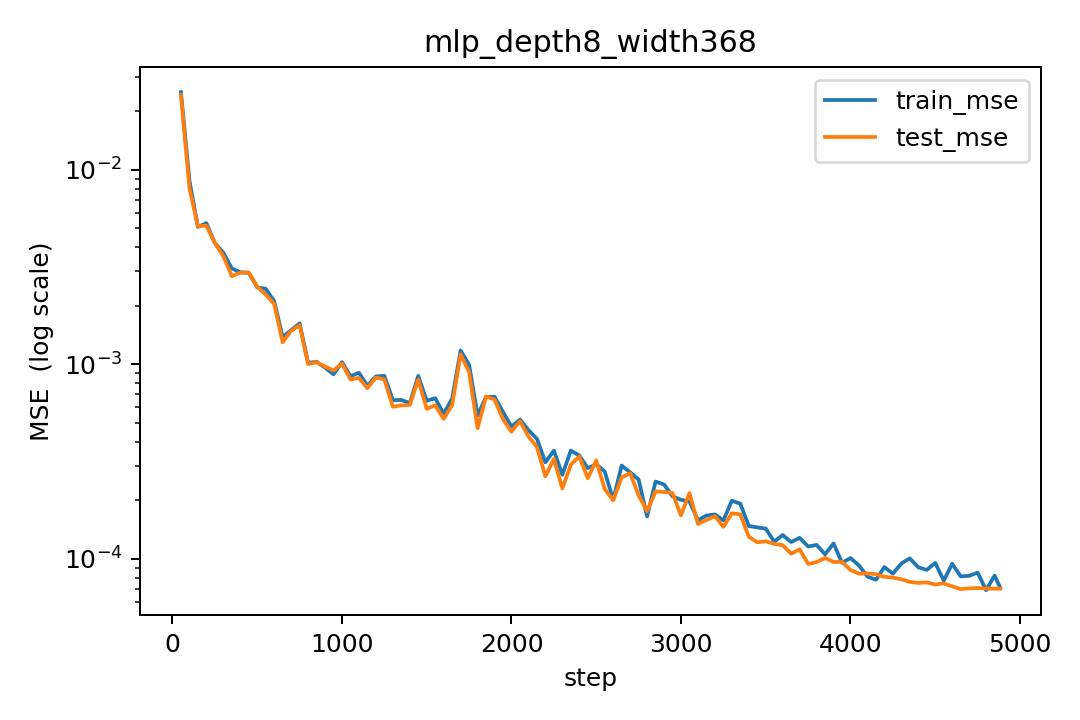

Source data for this figure (header and first rows):
step, lr, train_mse, test_mse
50, 0.0001025, 0.02504, 0.02415
100, 0.0002049, 0.008792, 0.008031
150, 0.0003074, 0.005082, 0.005122
200, 0.0004098, 0.005306, 0.005156
250, 0.0005123, 0.004198, 0.004201
300, 0.0006148, 0.003742, 0.003596
350, 0.0007172, 0.003109, 0.002835
400, 0.0008197, 0.002968, 0.002956
450, 0.0009221, 0.002951, 0.002963
500, 0.001, 0.002484, 0.002502
550, 0.0009995, 0.002442, 0.002281
600, 0.0009984, 0.002108, 0.00204
650, 0.0009967, 0.001378, 0.001297
700, 0.0009943, 0.001497, 0.001485
750, 0.0009913, 0.001623, 0.001585
800, 0.0009877, 0.001017, 0.001003
850, 0.0009834, 0.001028, 0.001022
900, 0.0009786, 0.0009619, 0.000973
950, 0.0009731, 0.0008872, 0.0009288
1000, 0.000967, 0.001026, 0.001009
1050, 0.0009603, 0.0008678, 0.0008355
1100, 0.0009531, 0.0009044, 0.0008499
1150, 0.0009452, 0.0007745, 0.0007533
1200, 0.0009368, 0.0008661, 0.000855
1250, 0.0009278, 0.0008715, 0.0008357
1300, 0.0009183, 0.0006539, 0.0006054
1350, 0.0009083, 0.0006555, 0.000614
1400, 0.0008977, 0.0006314, 0.0006179
1450, 0.0008866, 0.0008702, 0.000834
1500, 0.000875, 0.0006491, 0.0005897
1550, 0.000863, 0.000669, 0.0006155
1600, 0.0008504, 0.0005559, 0.0005239
1650, 0.0008375, 0.000667, 0.0006173
1700, 0.0008241, 0.001177, 0.001124
1750, 0.0008103, 0.0009915, 0.0009114
1800, 0.0007961, 0.0005457, 0.0004691
1850, 0.0007815, 0.0006791, 0.0006837
1900, 0.0007665, 0.000681, 0.0006586
1950, 0.0007512, 0.0005682, 0.0005212
2000, 0.0007356, 0.0004776, 0.0004498
2050, 0.0007197, 0.0005199, 0.00051
2100, 0.0007035, 0.0004586, 0.0004259
2150, 0.0006871, 0.0004142, 0.0003756
2200, 0.0006704, 0.0003132, 0.0002655
2250, 0.0006535, 0.0003596, 0.0003263
2300, 0.0006364, 0.0002707, 0.0002299
2350, 0.0006191, 0.0003599, 0.0003046
2400, 0.0006017, 0.0003398, 0.0003359
2450, 0.0005841, 0.0002925, 0.0002596
2500, 0.0005665, 0.0003059, 0.0003202
2550, 0.0005487, 0.0002808, 0.0002286
2600, 0.0005309, 0.0002009, 0.0002
2650, 0.000513, 0.0003015, 0.000262
2700, 0.0004952, 0.0002782, 0.0002754
2750, 0.0004773, 0.0002556, 0.0002122
2800, 0.0004595, 0.0001653, 0.0001757
2850, 0.0004417, 0.0002493, 0.000222
2900, 0.000424, 0.000241, 0.0002204
2950, 0.0004064, 0.0002093, 0.0002177
3000, 0.0003889, 0.0002009, 0.0001671
... 38 more rows
